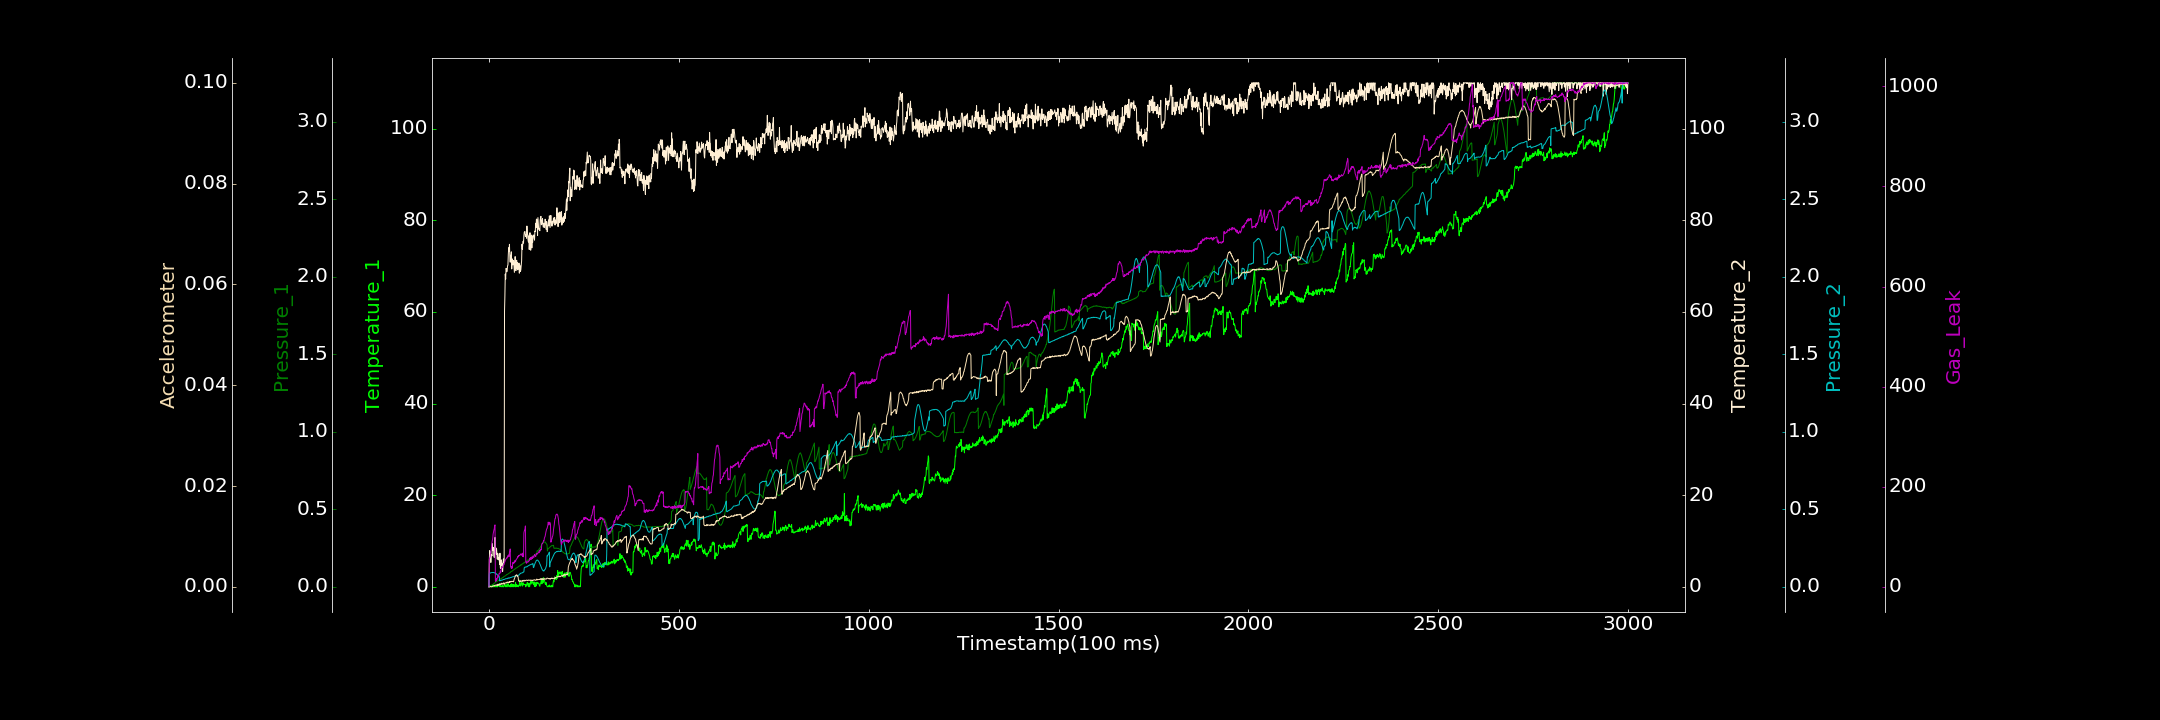

Data behind this chart, as committed beside it:
0.000000000, 0.000000000, 0.000664166, 0.031888534, 0.000000000, 0.000000000, 0.000000000
1, 0.000000000, 0.000000000, 6.005, 0.08407, 0.000000000, 54.64
2, 0.2788, 0.000997, 7.925, 0.08811, 0.00001439, 57.45
3, 0.000000000, 0.004167, 6.634, 0.08753, 0.0000144, 60.06
4, 0.000000000, 0.004074, 7.584, 0.08929, 0.00004121, 66.4
5, 0.2382, 0.00769, 5.341, 0.09103, 0.00009974, 69.84
6, 0.000000000, 0.008333, 6.987, 0.09123, 0.00005166, 74.69
7, 0.000000000, 0.009425, 7.041, 0.09156, 0.000000000, 80.2
8, 0.000000000, 0.01279, 6.788, 0.09137, 0.000000000, 88.59
9, 0.07121, 0.01463, 9.441, 0.09174, 0.00004504, 93
10, 0.3504, 0.01468, 7.945, 0.09251, 0.0001264, 97.12
11, 0.4335, 0.01561, 8.099, 0.09249, 0.0001982, 105.4
12, 0.000000000, 0.01991, 8.628, 0.0914, 0.0001944, 109.9
13, 0.000000000, 0.02021, 6.951, 0.09268, 0.0001675, 113.1
14, 0.000000000, 0.02282, 6.438, 0.09077, 0.0001545, 115.8
15, 0.2751, 0.02437, 8.769, 0.08948, 0.0003014, 122.1
16, 0.3017, 0.02687, 10.82, 0.08833, 0.0002859, 123.7
17, 0.000000000, 0.02925, 8.79, 0.08803, 0.0003004, 11.05
18, 0.03301, 0.03034, 8.537, 0.08584, 0.0003295, 12.85
19, 0.3607, 0.03282, 7.119, 0.08364, 0.0003698, 11.68
20, 0.000000000, 0.03205, 8.316, 0.08369, 0.0003233, 16.66
21, 0.3614, 0.03536, 7.049, 0.07907, 0.0003655, 14.44
22, 0.000000000, 0.03555, 6.039, 0.07798, 0.0002684, 18.32
23, 0.000000000, 0.03864, 7.329, 0.07631, 0.0002341, 18.47
24, 0.3689, 0.04007, 7.057, 0.07296, 0.0005434, 22.82
25, 0.4093, 0.04078, 5.915, 0.07194, 0.0003496, 19.5
26, 0.2803, 0.04142, 6.365, 0.06998, 0.0003989, 23.97
27, 0.1654, 0.04492, 6.4, 0.06765, 0.0003417, 27
28, 0.7232, 0.04615, 4.91, 0.03802, 0.0005312, 26.19
29, 0.000000000, 0.0486, 7.358, 0.03894, 0.0005097, 26.68
30, 0.05508, 0.04948, 4.14, 0.04082, 0.0005309, 31.75
31, 0.258, 0.05048, 3.997, 0.04146, 0.0005998, 28.68
32, 0.1961, 0.0543, 5.436, 0.04082, 0.0004724, 32.12
33, 0.000000000, 0.0531, 5.902, 0.04295, 0.0005945, 38.67
34, 0.129, 0.05654, 4.667, 0.04357, 0.0007204, 38.12
35, 0.000000000, 0.05669, 5.155, 0.0437, 0.0005962, 38.24
36, 0.385, 0.05957, 3.376, 0.04343, 0.0005676, 39.48
37, 0.02477, 0.05941, 4.904, 0.04599, 0.000562, 41.76
38, 0.000000000, 0.06222, 6.114, 0.04771, 0.0007214, 42.32
39, 0.000000000, 0.06414, 5.356, 0.04703, 0.0007883, 43.69
40, 0.2397, 0.0676, 5.799, 0.04794, 0.0005051, 44.85
41, 0.5411, 0.06799, 60.21, 0.04776, 0.0006909, 48.54
42, 0.3695, 0.06833, 63.54, 0.04956, 0.0007348, 50.04
43, 0.0649, 0.07108, 68.27, 0.05055, 0.0007509, 52.35
44, 0.000009494, 0.07244, 67.15, 0.05194, 0.0007646, 55.08
45, 0.5652, 0.07331, 69.5, 0.05188, 0.0008323, 55.28
46, 0.3142, 0.07794, 69.28, 0.0526, 0.0007569, 56.32
47, 0.000000000, 0.07945, 68.76, 0.05256, 0.0008963, 58.09
48, 0.000000000, 0.07876, 69.08, 0.05219, 0.000922, 57.41
49, 0.2981, 0.08082, 70.07, 0.05499, 0.00084, 60.5
50, 0.7078, 0.08348, 70.22, 0.05532, 0.0009522, 62.24
51, 0.5466, 0.08414, 72.58, 0.05774, 0.0008075, 60.04
52, 0.2779, 0.08541, 74.01, 0.05603, 0.0008652, 63.65
53, 0.000000000, 0.08734, 73.21, 0.05646, 0.0009487, 60.49
54, 0.2911, 0.09003, 74.76, 0.05619, 0.001047, 68.37
55, 0.09058, 0.09026, 72.02, 0.05904, 0.0008745, 70.63
56, 0.000000000, 0.09071, 70.85, 0.05844, 0.001047, 75.64
57, 0.5211, 0.09641, 72.36, 0.06015, 0.001073, 39.96
58, 0.000000000, 0.09742, 72.05, 0.06036, 0.0009906, 39.02
59, 0.6546, 0.09901, 73.12, 0.06065, 0.001058, 36.91
60, 0.4292, 0.09907, 69.38, 0.06114, 0.001086, 40.46
... 2,939 more rows
